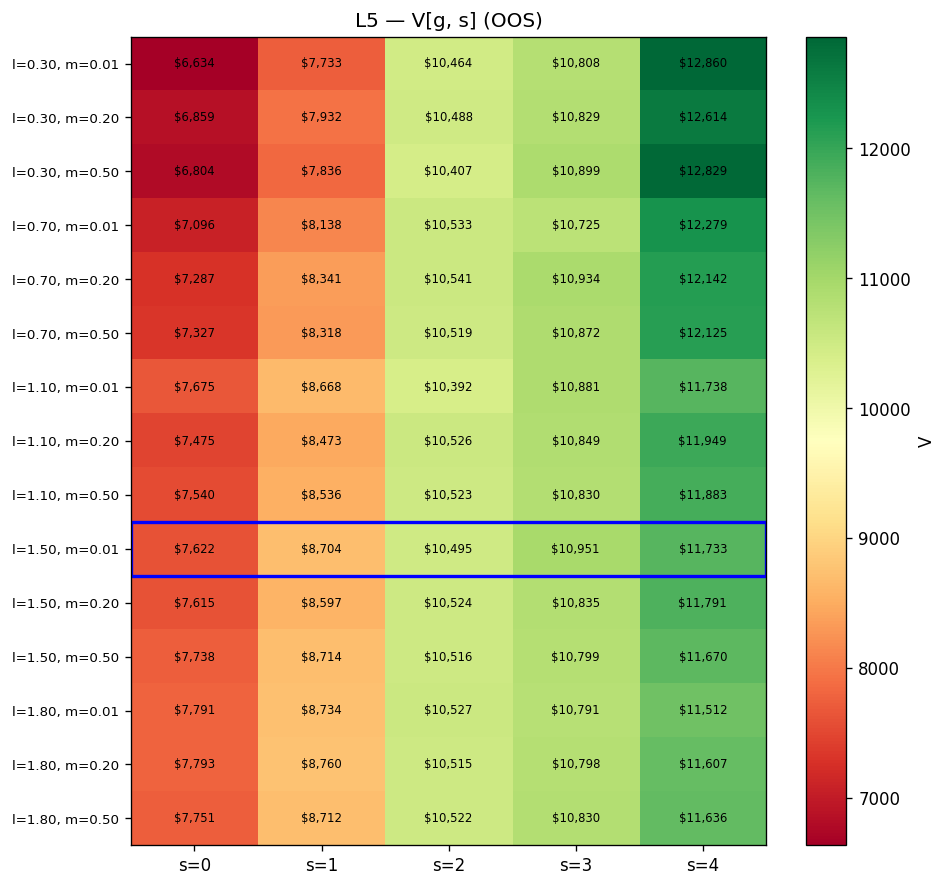

The table this chart was drawn from, first rows:
lambda, m, 0, 1, 2, 3, 4
0.3, 0.01, 6634, 7733, 10464, 10808, 12860
0.3, 0.2, 6859, 7932, 10488, 10829, 12614
0.3, 0.5, 6804, 7836, 10407, 10899, 12829
0.7, 0.01, 7096, 8138, 10533, 10725, 12279
0.7, 0.2, 7287, 8341, 10541, 10934, 12142
0.7, 0.5, 7327, 8318, 10519, 10872, 12125
1.1, 0.01, 7675, 8668, 10392, 10881, 11738
1.1, 0.2, 7475, 8473, 10526, 10849, 11949
1.1, 0.5, 7540, 8536, 10523, 10830, 11883
1.5, 0.01, 7622, 8704, 10495, 10951, 11733
1.5, 0.2, 7615, 8597, 10524, 10835, 11791
1.5, 0.5, 7738, 8714, 10516, 10799, 11670
1.8, 0.01, 7791, 8734, 10527, 10791, 11512
1.8, 0.2, 7793, 8760, 10515, 10798, 11607
1.8, 0.5, 7751, 8712, 10522, 10830, 11636
